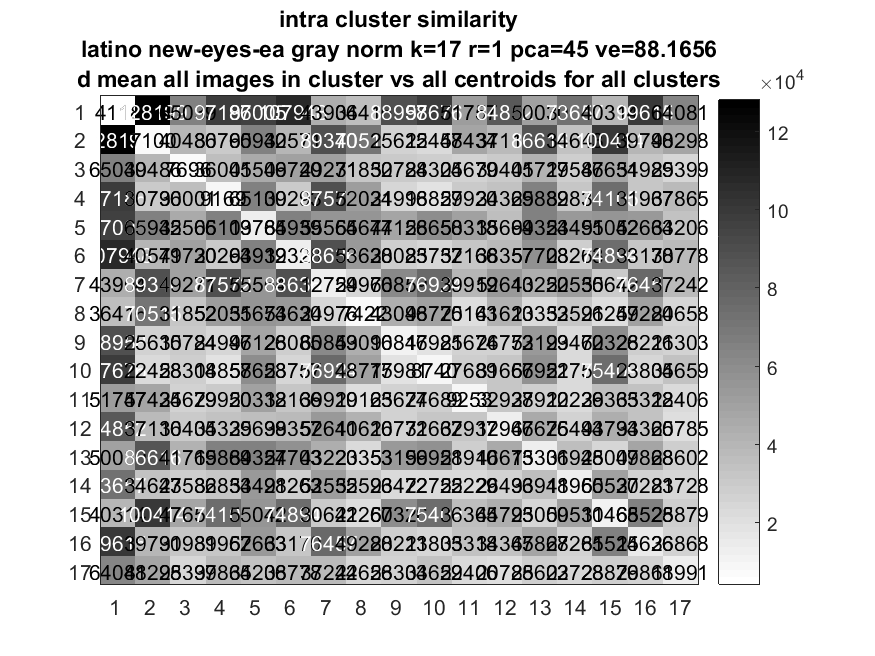

The table this chart was drawn from, first rows:
4118.2, 1.282e+05, 65039, 97186, 97005, 1.0795e+05, 43904, 36416, 88958, 97676, 51757, 84852, 50030, 73657, 40314, 99615, 64081
1.282e+05, 7100, 40486, 30790, 65932, 40571, 89340, 70515, 25615, 22458, 47434, 37116, 86616, 34643, 1.0041e+05, 39790, 48298
65039, 40486, 7696, 36001, 45506, 49720, 49271, 31852, 30784, 28304, 25679, 30405, 41719, 27586, 47654, 31989, 25399
97186, 30790, 36001, 9169, 65109, 30293, 87572, 52031, 24996, 18857, 29920, 34329, 65889, 32834, 74105, 31967, 37865
97005, 65932, 45506, 65109, 13785, 64939, 55564, 55674, 47126, 58658, 50318, 35699, 64324, 53491, 55042, 52663, 34206
1.0795e+05, 40571, 49720, 30293, 64939, 12328, 88636, 53630, 28085, 23757, 32166, 38357, 57703, 28263, 74894, 33170, 38778
43904, 89340, 49271, 87572, 55564, 88636, 12759, 24976, 60859, 76924, 39919, 52610, 43220, 52555, 30642, 76457, 37242
36416, 70515, 31852, 52031, 55674, 53630, 24976, 7422, 43096, 48775, 20163, 41610, 23353, 32596, 21257, 49280, 24658
88958, 25615, 30784, 24996, 47126, 28085, 60859, 43096, 10846, 17981, 25674, 26772, 53199, 23472, 60326, 28211, 26303
97676, 22458, 28304, 18857, 58658, 23757, 76924, 48775, 17981, 8740, 27689, 31667, 56951, 22755, 75409, 23805, 34659
51757, 47434, 25679, 29920, 50318, 32166, 39919, 20163, 25674, 27689, 9253, 32937, 28910, 22229, 36365, 33318, 22406
84852, 37116, 30405, 34329, 35699, 38357, 52610, 41610, 26772, 31667, 32937, 12967, 46675, 26493, 44793, 34365, 20785
50030, 86616, 41719, 65889, 64324, 57703, 43220, 23353, 53199, 56951, 28910, 46675, 13301, 36948, 25009, 47868, 28602
73657, 34643, 27586, 32834, 53491, 28263, 52555, 32596, 23472, 22755, 22229, 26493, 36948, 11965, 50530, 27281, 23728
40314, 1.0041e+05, 47654, 74105, 55042, 74894, 30642, 21257, 60326, 75409, 36365, 44793, 25009, 50530, 11468, 65525, 28879
99615, 39790, 31989, 31967, 52663, 33170, 76457, 49280, 28211, 23805, 33318, 34365, 47868, 27281, 65525, 14636, 26868
64081, 48298, 25399, 37865, 34206, 38778, 37242, 24658, 26303, 34659, 22406, 20785, 28602, 23728, 28879, 26868, 11991
